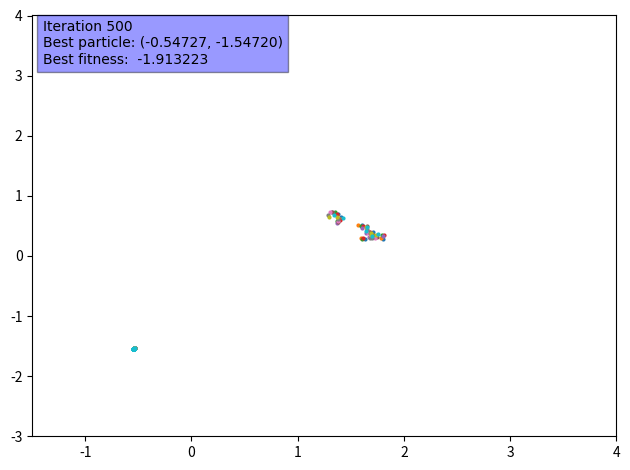

The script that saved this image:
#!/bin/python3
from collections import deque
from math import sin, cos, sqrt, exp, pi
from random import random, uniform

import matplotlib.pyplot as plt
import logging

"""
https://en.wikipedia.org/wiki/Particle_swarm_optimization

Let S be the number of particles in the swarm, each having a position xi ∈ ℝn in the search-space and a velocity vi ∈ ℝn. Let pi be the best known position of particle i and let g be the best known position of the entire swarm. A basic PSO algorithm is then:

for each particle i = 1, ..., S do
   Initialize the particle's position with a uniformly distributed random vector: xi ~ U(blo, bup)
   Initialize the particle's best known position to its initial position: pi ← xi
   if f(pi) < f(g) then
       update the swarm's best known  position: g ← pi
   Initialize the particle's velocity: vi ~ U(-|bup-blo|, |bup-blo|)
while a termination criterion is not met do:
   for each particle i = 1, ..., S do
      for each dimension d = 1, ..., n do
         Pick random numbers: rp, rg ~ U(0,1)
         Update the particle's velocity: vi,d ← ω vi,d + φp rp (pi,d-xi,d) + φg rg (gd-xi,d)
      Update the particle's position: xi ← xi + vi
      if f(xi) < f(pi) then
         Update the particle's best known position: pi ← xi
         if f(pi) < f(g) then
            Update the swarm's best known position: g ← pi
"""


class Problem:
    functions = {
        'McCormick': {
            'xMin': -1.5,
            'xMax': 4,
            'xLabel': -1.4,
            'yMin': -3,
            'yMax': 4,
            'yLabel': 3.2,
            'population': 100,
            'maxIterations': 500,
            'omega': 0.01,
            'phiP': 0.06,
            'phiG': 0.03,
            'particleSize': 4,
            'f': lambda p: sin(p[0] + p[1]) + (p[0] - p[1])**2.0 - 1.5 * p[0] + 2.5 * p[1] + 1.0
        },
        'Cross-in-tray': {
            'xMin': -10,
            'xMax': 10,
            'xLabel': -9.7,
            'yMin': -10,
            'yMax': 10,
            'yLabel': 7.7,
            'population': 100,
            'maxIterations': 1000,
            'omega': 0.005,
            'phiP': 0.025,
            'phiG': 0.025,
            'particleSize': 3,
            'f': lambda p: -0.0001 * (abs(sin(p[0]) * sin(p[1]) * exp(100 - sqrt(p[0]**2 + p[1]**2) / pi)) + 1) ** 0.1
        },
        'Eggholder': {
            'xMin': -512,
            'xMax': 512,
            'xLabel': -500,
            'yMin': -512,
            'yMax': 512,
            'yLabel': 410,
            'population': 500,
            'maxIterations': 1000,
            'omega': 0.15,
            'phiP': 0.01,
            'phiG': 0.01,
            'particleSize': 3,
            'f': lambda p: -(p[1] + 47) * sin(sqrt(abs(p[0] / 2 + (p[1] + 47)))) - p[0] * sin(sqrt(abs(p[0] - (p[1] + 47))))
        },
        'Easom': {
            'xMin': -100,
            'xMax': 100,
            'xLabel': -96,
            'yMin': -100,
            'yMax': 100,
            'yLabel': 75,
            'population': 100,
            'maxIterations': 1000,
            'omega': 0.4,
            'phiP': 0.005,
            'phiG': 0.015,
            'particleSize': 4,
            'f': lambda p: -cos(p[0]) * cos(p[1]) * exp(-((p[0] - pi)**2 + (p[1] - pi)**2))
        },
        'Rastrigin': {
            'xMin': -5.12,
            'xMax': 5.12,
            'xLabel': -5,
            'yMin': -5.12,
            'yMax': 5.12,
            'yLabel': 4.1,
            'population': 100,
            'maxIterations': 1000,
            'omega': 0.4,
            'phiP': 0.005,
            'phiG': 0.015,
            'particleSize': 2,
            'f': lambda p: 10 * 2 + p[0]**2 - 10 * cos(2 * pi * p[0]) + p[1]**2 - 10 * cos(2 * pi * p[1])
        },

    }

    function = 'McCormick'
    config = functions[function]

    xBound = abs(config['xMax'] - config['xMin'])
    yBound = abs(config['yMax'] - config['yMin'])

    iterationsShown = 10
    clearBetweenIterations = False
    saveFrames = False

    def fitness(position):
        return Problem.config['f'](position)


class Particle:

    def __init__(self, swarm=None):
        self.setRandomPosition()
        self.setRandomVelocity()

        self.bestPosition = self.position
        self.swarm = swarm

    def __repr__(self):
        return "Particle(%.2f, %.2f)" % self.position

    def setRandomPosition(self):
        x = uniform(Problem.config['xMin'], Problem.config['xMax'])
        y = uniform(Problem.config['yMin'], Problem.config['yMax'])

        self.position = (x, y)

    def setRandomVelocity(self):
        dx = uniform(-Problem.xBound, Problem.xBound)
        dy = uniform(-Problem.yBound, Problem.yBound)

        self.velocity = (dx, dy)

    def updateVelocity(self, i, p, g):
        newComponent = Problem.config['omega'] * self.velocity[i] \
            + Problem.config['phiP'] * p * (self.bestPosition[i] - self.position[i]) \
            + Problem.config['phiG'] * g * \
            (self.swarm.bestPosition[i] - self.position[i])

        if i == 0:
            self.velocity = (newComponent, self.velocity[1])
        else:
            self.velocity = (self.velocity[0], newComponent)

    def updatePosition(self):
        newX = max(min(self.position[0] + self.velocity[0],
                       Problem.config['xMax']), Problem.config['xMin'])
        newY = max(min(self.position[1] + self.velocity[1],
                       Problem.config['yMax']), Problem.config['yMin'])

        self.position = (newX, newY)

    def updateBestPosition(self):
        self.bestPosition = self.position


class SwarmPlot:

    def __init__(self, swarm):
        self.swarm = swarm
        self.currentlyPlotted = {
            'iterations': deque([]),
            'text': None
        }

    def clearOldPoints(self):
        iterations = self.currentlyPlotted['iterations']
        if len(iterations) > Problem.iterationsShown:
            iterations[0].remove()
            iterations.popleft()

    def plotCurrentIteration(self):
        plt.axis([Problem.config['xMin'], Problem.config['xMax'],
                  Problem.config['yMin'], Problem.config['yMax']])

        particles = self.swarm.particles
        xs = list(map(lambda particle: particle.position[0], particles))
        ys = list(map(lambda particle: particle.position[1], particles))

        newIteration = plt.scatter(xs, ys, s=Problem.config['particleSize'])
        self.currentlyPlotted['iterations'].append(newIteration)

    def plotText(self, iteration):
        bestPosition = self.swarm.bestPosition
        bestFitness = Problem.config['f'](bestPosition)

        figureText = 'Iteration %i\n' % iteration + \
                     'Best particle: (%.5f, %.5f)\n' % bestPosition + \
                     'Best fitness:  %.6f' % bestFitness

        self.currentlyPlotted['text'] = plt.text(
            Problem.config['xLabel'],
            Problem.config['yLabel'],
            figureText,
            bbox=dict(facecolor='blue', alpha=0.4),
            fontsize=10,
            family="Ubuntu Mono")

    def clearOldText(self):
        if self.currentlyPlotted['text'] is not None:
            self.currentlyPlotted['text'].remove()

    def plotEverything(self, iteration):
        if Problem.clearBetweenIterations:
            plt.clf()

        self.plotCurrentIteration()
        self.clearOldPoints()
        self.clearOldText()
        self.plotText(iteration)

        if iteration == 1:
            plt.tight_layout()

        if Problem.saveFrames:
            plt.savefig("img/%s-%i.png" % (Problem.function, iteration), dpi=200,
                        orientation='landscape')

        plt.pause(0.0001)


class Swarm:

    def __init__(self, population):
        self.particles = [Particle(swarm=self) for _ in range(population)]
        self.bestPosition = min([x.position for x in self.particles],
                                key=lambda x: Problem.fitness(x))
        self.plot = SwarmPlot(self)

    def simulate(self):
        for iteration in range(1, 1 + Problem.config['maxIterations']):
            logging.info("ITERATION #%i" % iteration)

            self.plot.plotEverything(iteration)

            for particle in self.particles:
                for dimension in range(2):
                    p, g = random(), random()
                    particle.updateVelocity(dimension, p, g)
                particle.updatePosition()

                if Problem.fitness(particle.position) < Problem.fitness(particle.bestPosition):
                    particle.updateBestPosition()

                    if Problem.fitness(particle.bestPosition) < Problem.fitness(self.bestPosition):
                        self.bestPosition = particle.bestPosition

            logging.info("CURRENT SOLUTION: (%.3f, %.3f)" % self.bestPosition)


def main():
    logging.basicConfig(level=logging.INFO)

    swarm = Swarm(Problem.config['population'])
    swarm.simulate()

    logging.info("Found best position = (%.6f, %.6f) " % swarm.bestPosition +
                 "after %i iterations" % Problem.config['maxIterations'])

if __name__ == '__main__':
    main()
